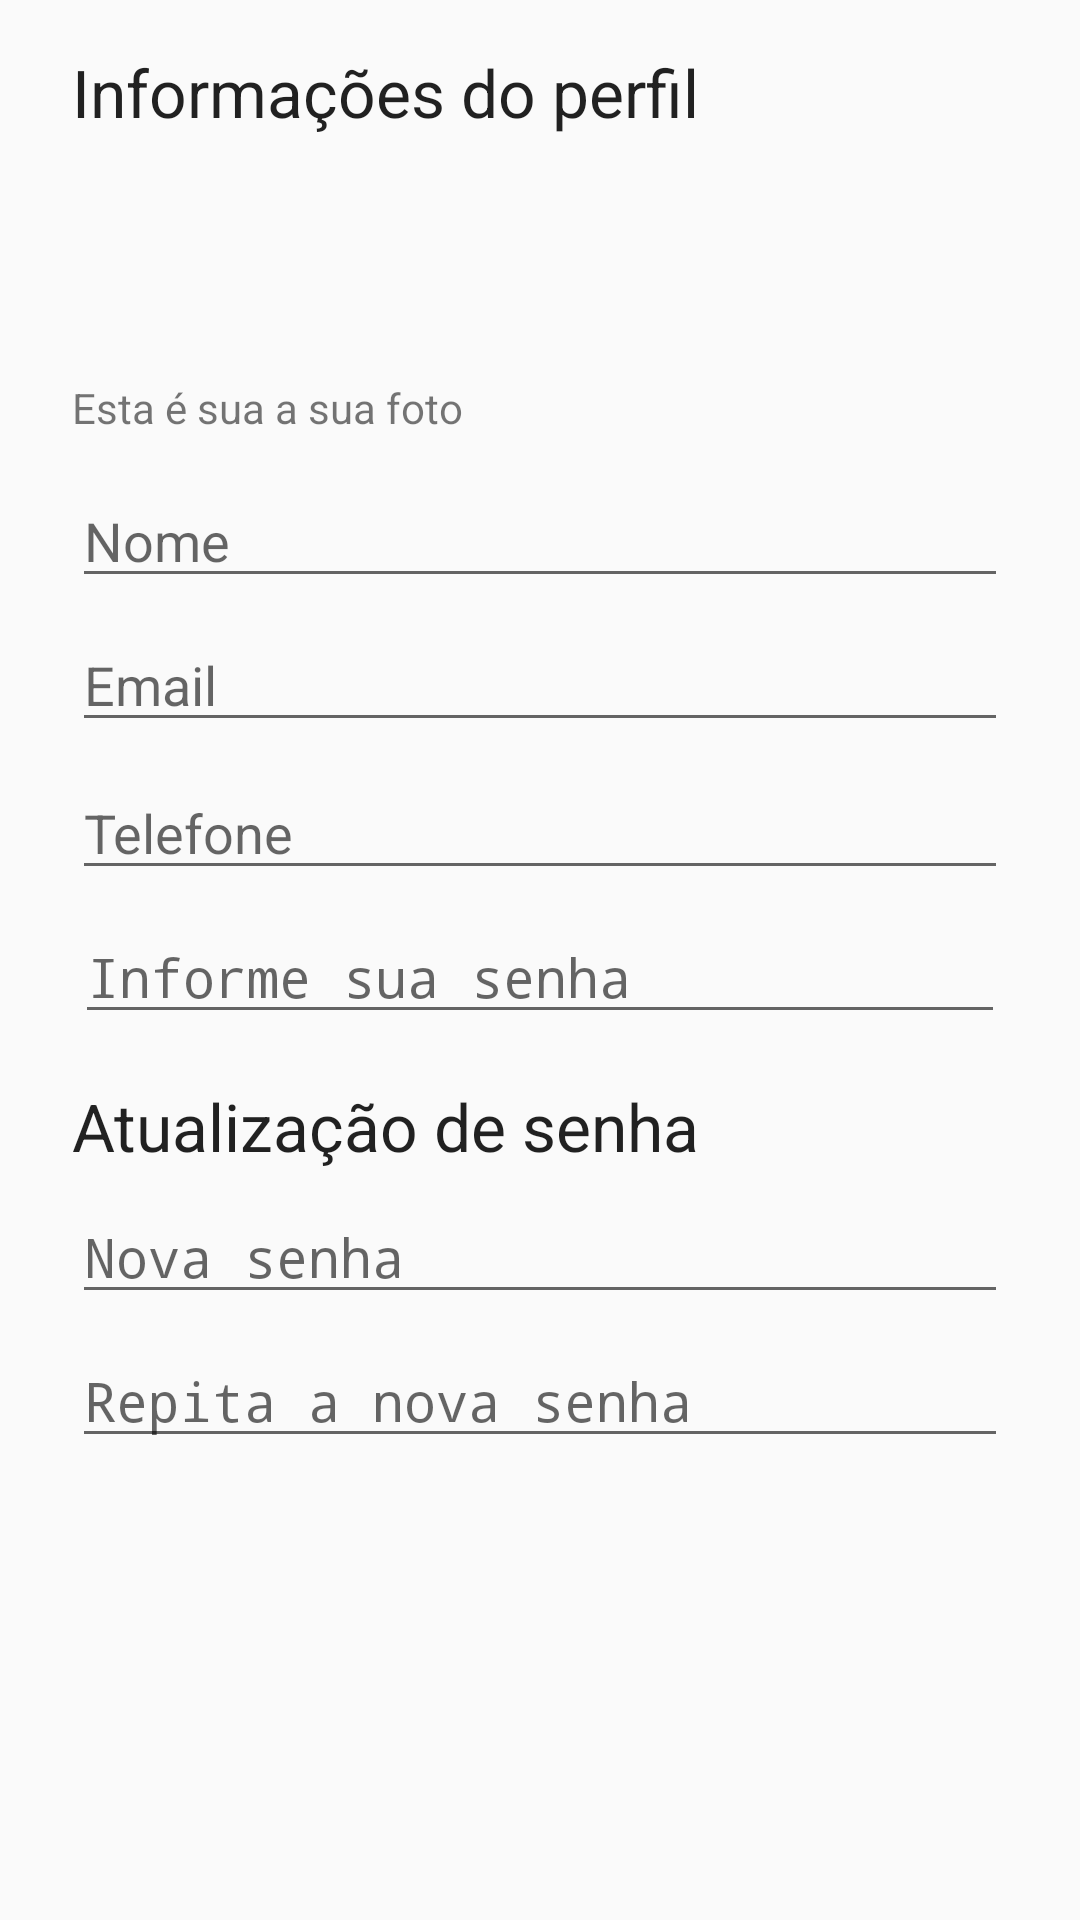

Here is an Android app screen rendered from its layout file. Give the layout XML and the strings, colors and styles it references.
<!-- AndroidManifest.xml: application theme AppTheme -->
<!-- res/layout/content_profile.xml -->
<?xml version="1.0" encoding="utf-8"?>
<ScrollView xmlns:android="http://schemas.android.com/apk/res/android"
xmlns:app="http://schemas.android.com/apk/res-auto"
xmlns:tools="http://schemas.android.com/tools"
android:layout_width="match_parent"
android:layout_height="match_parent"
tools:layout_editor_absoluteX="0dp"
tools:layout_editor_absoluteY="0dp"
app:layout_behavior="@string/appbar_scrolling_view_behavior"
tools:context="com.example.alves.pampaimoveis.ProfileActivity"
tools:showIn="@layout/activity_profile">

<android.support.constraint.ConstraintLayout xmlns:android="http://schemas.android.com/apk/res/android"
    xmlns:app="http://schemas.android.com/apk/res-auto"
    xmlns:tools="http://schemas.android.com/tools"
    android:layout_width="match_parent"
    android:layout_height="wrap_content">

    <EditText
        android:id="@+id/editTextNameProfileView"
        android:layout_width="0dp"
        android:layout_height="40dp"
        android:layout_marginEnd="24dp"
        android:layout_marginLeft="24dp"
        android:layout_marginRight="24dp"
        android:layout_marginStart="24dp"
        android:ems="10"
        android:hint="@string/hint_string_name"
        android:inputType="textPersonName"
        app:layout_constraintHorizontal_bias="0.0"
        app:layout_constraintLeft_toLeftOf="parent"
        app:layout_constraintRight_toRightOf="parent"
        android:layout_marginTop="16dp"
        app:layout_constraintTop_toBottomOf="@+id/imageViewUserProfileView" />

    <EditText
        android:id="@+id/editTextCelProfileView"
        android:layout_width="0dp"
        android:layout_height="wrap_content"
        android:layout_marginEnd="24dp"
        android:layout_marginLeft="24dp"
        android:layout_marginRight="24dp"
        android:layout_marginStart="24dp"
        android:ems="10"
        android:hint="@string/hint_string_phone"
        android:inputType="number"
        app:layout_constraintHorizontal_bias="0.0"
        app:layout_constraintLeft_toLeftOf="parent"
        app:layout_constraintRight_toRightOf="parent"
        android:layout_marginTop="8dp"
        app:layout_constraintTop_toBottomOf="@+id/editTextEmailProfileView" />

    <EditText
        android:id="@+id/editTextEmailProfileView"
        android:layout_width="0dp"
        android:layout_height="40dp"
        android:layout_marginEnd="24dp"
        android:layout_marginLeft="24dp"
        android:layout_marginRight="24dp"
        android:layout_marginStart="24dp"
        android:ems="10"
        android:hint="@string/hint_string_email"
        android:inputType="textEmailAddress"
        app:layout_constraintHorizontal_bias="0.0"
        app:layout_constraintLeft_toLeftOf="parent"
        app:layout_constraintRight_toRightOf="parent"
        android:layout_marginTop="8dp"
        app:layout_constraintTop_toBottomOf="@+id/editTextNameProfileView" />

    <EditText
        android:id="@+id/editTextPassWordProfileView"
        android:layout_width="0dp"
        android:layout_height="40dp"
        android:layout_marginEnd="25dp"
        android:layout_marginLeft="24dp"
        android:layout_marginRight="24dp"
        android:layout_marginStart="25dp"
        android:ems="10"
        android:hint="@string/informe_sua_senha"
        android:inputType="textPassword"
        app:layout_constraintHorizontal_bias="0.333"
        app:layout_constraintLeft_toLeftOf="parent"
        app:layout_constraintRight_toRightOf="parent"
        android:layout_marginTop="8dp"
        app:layout_constraintTop_toBottomOf="@+id/editTextCelProfileView" />



    <ProgressBar
        android:id="@+id/progressBar"
        style="?android:attr/progressBarStyle"
        android:layout_width="0dp"
        android:layout_height="wrap_content"
        app:layout_constraintLeft_toLeftOf="parent"
        app:layout_constraintRight_toRightOf="parent"
        android:layout_marginRight="24dp"
        android:layout_marginLeft="24dp"
        android:visibility="invisible"
        app:layout_constraintHorizontal_bias="1.0"
        android:layout_marginTop="16dp"
        app:layout_constraintTop_toBottomOf="@+id/editTextRepeatPassPhrase"
        app:layout_constraintBottom_toBottomOf="parent"
        android:layout_marginBottom="60dp" />

    <TextView
        android:id="@+id/textViewProfileImageProfileView"
        android:layout_width="0dp"
        android:layout_height="17dp"
        android:layout_marginStart="24dp"
        android:text="@string/esta_sua_a_sua_foto"
        app:layout_constraintLeft_toLeftOf="parent"
        app:layout_constraintBottom_toBottomOf="@+id/imageViewUserProfileView"
        android:layout_marginBottom="0dp"
        app:layout_constraintRight_toLeftOf="@+id/imageViewUserProfileView"
        android:layout_marginEnd="8dp" />

    <TextView
        android:id="@+id/textView20"
        android:layout_width="wrap_content"
        android:layout_height="wrap_content"
        android:layout_marginStart="24dp"
        android:layout_marginTop="16dp"
        android:text="@string/informa_es_do_perfil"
        android:textAppearance="@style/TextAppearance.AppCompat.Large"
        app:layout_constraintLeft_toLeftOf="parent"
        app:layout_constraintTop_toTopOf="parent" />

    <TextView
        android:id="@+id/textView21"
        android:layout_width="wrap_content"
        android:layout_height="wrap_content"
        android:layout_marginStart="24dp"
        android:layout_marginTop="16dp"
        android:text="@string/atualiza_o_de_senha"
        android:textAppearance="@style/TextAppearance.AppCompat.Large"
        app:layout_constraintLeft_toLeftOf="parent"
        app:layout_constraintTop_toBottomOf="@+id/editTextPassWordProfileView" />

    <EditText
        android:id="@+id/editTextNewPassPhrase"
        android:layout_width="0dp"
        android:layout_height="40dp"
        android:layout_marginLeft="24dp"
        android:layout_marginRight="24dp"
        android:layout_marginTop="8dp"
        android:ems="10"
        android:hint="@string/nova_senha"
        android:inputType="textPassword"
        app:layout_constraintLeft_toLeftOf="parent"
        app:layout_constraintRight_toRightOf="parent"
        app:layout_constraintTop_toBottomOf="@+id/textView21"
        app:layout_constraintHorizontal_bias="0.0" />

    <EditText
        android:id="@+id/editTextRepeatPassPhrase"
        android:layout_width="0dp"
        android:layout_height="40dp"
        android:layout_marginLeft="24dp"
        android:layout_marginRight="24dp"
        android:layout_marginTop="8dp"
        android:ems="10"
        android:hint="@string/repita_a_nova_senha"
        android:inputType="textPassword"
        app:layout_constraintHorizontal_bias="0.0"
        app:layout_constraintLeft_toLeftOf="parent"
        app:layout_constraintRight_toRightOf="parent"
        app:layout_constraintTop_toBottomOf="@+id/editTextNewPassPhrase" />

    <ImageView
        android:id="@+id/imageViewUserProfileView"
        android:layout_width="90dp"
        android:layout_height="90dp"
        android:layout_marginEnd="24dp"
        android:layout_marginTop="8dp"
        app:layout_constraintRight_toRightOf="parent"
        app:layout_constraintTop_toBottomOf="@+id/textView20"
        app:srcCompat="@mipmap/anonymous"
        android:contentDescription="@string/cont_m_imagem_de_usu_rio" />

</android.support.constraint.ConstraintLayout>
</ScrollView>
<!-- res/layout/activity_profile.xml (included above) -->
<?xml version="1.0" encoding="utf-8"?>
<android.support.design.widget.CoordinatorLayout xmlns:android="http://schemas.android.com/apk/res/android"
    xmlns:app="http://schemas.android.com/apk/res-auto"
    xmlns:tools="http://schemas.android.com/tools"
    android:layout_width="match_parent"
    android:layout_height="match_parent"
    tools:context="com.example.alves.pampaimoveis.ProfileActivity">

    <android.support.design.widget.AppBarLayout
        android:layout_width="match_parent"
        android:layout_height="wrap_content"
        android:theme="@style/AppTheme.AppBarOverlay">

        <android.support.v7.widget.Toolbar
            android:id="@+id/toolbar"
            android:layout_width="match_parent"
            android:layout_height="?attr/actionBarSize"
            android:background="?attr/colorPrimary"
            app:popupTheme="@style/AppTheme.PopupOverlay" />

    </android.support.design.widget.AppBarLayout>

    <include layout="@layout/content_profile" />

    <android.support.design.widget.FloatingActionButton
        android:id="@+id/fab"
        android:layout_width="wrap_content"
        android:layout_height="wrap_content"
        android:layout_gravity="bottom|end"
        android:layout_margin="@dimen/fab_margin"
        app:srcCompat="@android:drawable/ic_menu_save" />

</android.support.design.widget.CoordinatorLayout>
<!-- resources referenced by this layout -->
<resources>
  <dimen name="fab_margin">16dp</dimen>
  <string name="atualiza_o_de_senha">Atualização de senha</string>
  <string name="cont_m_imagem_de_usu_rio">Contém imagem de usuário</string>
  <string name="esta_sua_a_sua_foto">Esta é sua a sua foto</string>
  <string name="hint_string_email">Email</string>
  <string name="hint_string_name">Nome</string>
  <string name="hint_string_phone">Telefone</string>
  <string name="informa_es_do_perfil">Informações do perfil</string>
  <string name="informe_sua_senha">Informe sua senha</string>
  <string name="nova_senha">Nova senha</string>
  <string name="repita_a_nova_senha">Repita a nova senha</string>
  <string name="string_button_sign_in">Cadastrar</string>
  <string name="string_text_sign_in_with_google">Ou faça login com o Google</string>
  <style name="AppTheme.AppBarOverlay" parent="ThemeOverlay.AppCompat.Dark.ActionBar" />
  <style name="AppTheme.PopupOverlay" parent="ThemeOverlay.AppCompat.Light" />
  <style name="AppTheme" parent="Theme.AppCompat.Light.DarkActionBar">
          
          <item name="colorPrimary">@color/colorPrimary</item>
          <item name="colorPrimaryDark">@color/colorPrimaryDark</item>
          <item name="colorAccent">@color/colorAccent</item>
      </style>
  <color name="colorPrimary">#767176</color>
  <color name="colorPrimaryDark">#4a4a4b</color>
  <color name="colorAccent">#18a344</color>
</resources>
